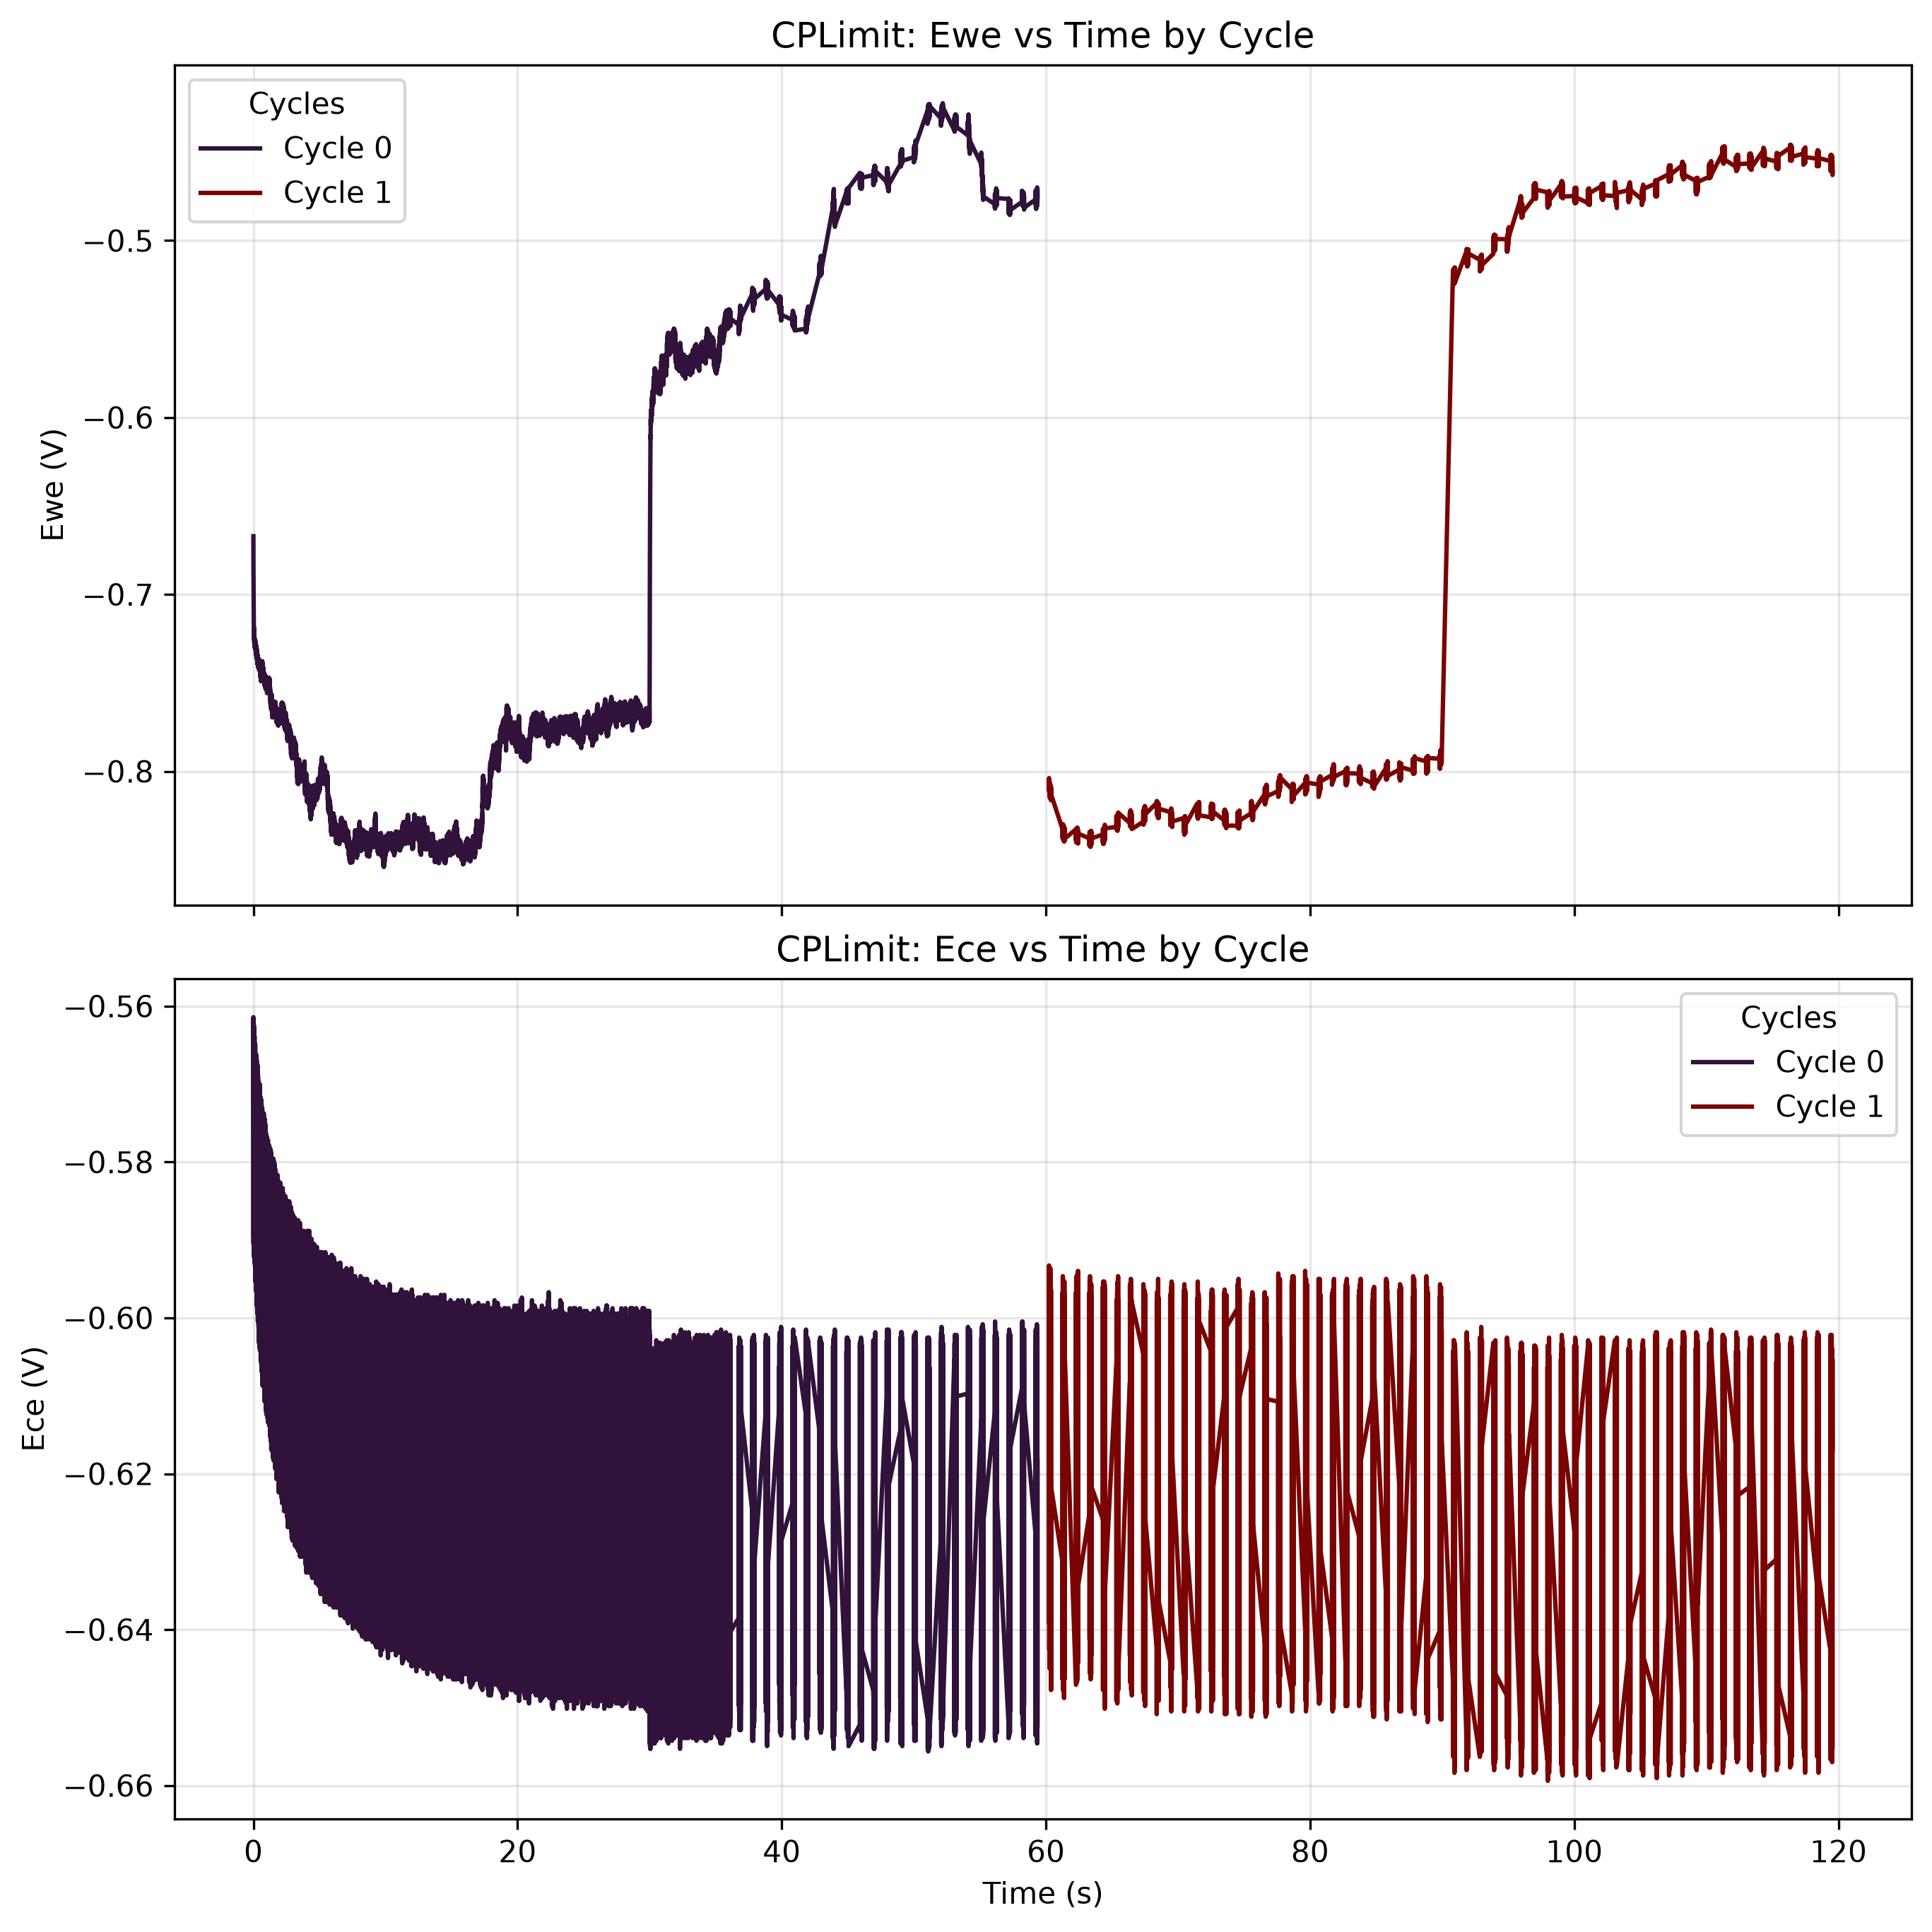

The table this chart was drawn from, first rows:
time(sec), Ewe(V), Q-Q0(mAh), I(mA), cycle#, Ece (V)
0.0, -0.6671, 3.029539398180358e-17, 0.0, 0, -0.5628
3.9999998989515007e-05, -0.6688, 6.729963963044095e-17, 9.251062372747643e-10, 0, -0.5631
0.00012, -0.6711, -3.6062990159228814e-14, -9.040146409233785e-07, 0, -0.5614
0.00024, -0.6721, -1.4529948967091644e-13, -9.113943488792131e-07, 0, -0.5624
0.00044, -0.6731, -3.2796077594106354e-13, -9.145811330490972e-07, 0, -0.5624
0.00068, -0.6742, -5.480204506337627e-13, -9.185225358088189e-07, 0, -0.5624
0.00096, -0.6752, -8.058373846681066e-13, -9.226317487787128e-07, 0, -0.5635
0.0012, -0.6762, -1.027708408825323e-12, -9.257345445767839e-07, 0, -0.5638
0.00156, -0.6774, -1.3619322683511292e-12, -9.305146098093076e-07, 0, -0.5645
0.002, -0.6786, -1.7726434469594876e-12, -9.357139507670809e-07, 0, -0.5662
0.00232, -0.6798, -2.072746054654351e-12, -9.394037769894226e-07, 0, -0.5676
0.00272, -0.6808, -2.4493764221728e-12, -9.433452907714468e-07, 0, -0.5686
0.00328, -0.6819, -2.979330324115459e-12, -9.489639074544698e-07, 0, -0.5696
0.00364, -0.6831, -3.321521009624906e-12, -9.516474275272913e-07, 0, -0.5717
0.00424, -0.6841, -3.894246904112553e-12, -9.56930645834575e-07, 0, -0.5765
0.00504, -0.6855, -4.662344295358611e-12, -9.625493735399004e-07, 0, -0.5816
0.00572, -0.6865, -5.3185181952963845e-12, -9.668261746753615e-07, 0, -0.584
0.00652, -0.6875, -6.093864562267681e-12, -9.71103086833125e-07, 0, -0.5844
0.00764, -0.6885, -7.184602739129797e-12, -9.762186614636903e-07, 0, -0.5902
0.00832, -0.6896, -7.849293263972879e-12, -9.7881824867585e-07, 0, -0.5899
0.009, -0.6906, -8.515527692709579e-12, -9.80579395459813e-07, 0, -0.5905
0.00952, -0.6918, -9.02586425738372e-12, -9.820888546840933e-07, 0, -0.5888
0.01004, -0.6928, -9.53686955795785e-12, -9.830951608336136e-07, 0, -0.5871
0.01068, -0.6939, -1.0166664385358182e-11, -9.846047310801964e-07, 0, -0.5847
0.01124, -0.6949, -1.071837844174306e-11, -9.858626137670967e-07, 0, -0.584
0.01184, -0.6961, -1.1310154202082146e-11, -9.869528527772786e-07, 0, -0.582
0.0124, -0.6971, -1.1863008839152478e-11, -9.874560058520387e-07, 0, -0.5799
0.01276, -0.6983, -1.221854648708609e-11, -9.878752260661372e-07, 0, -0.5758
0.01344, -0.6993, -1.2890567085976912e-11, -9.886299556782774e-07, 0, -0.5738
0.0138, -0.7004, -1.3246600864824654e-11, -9.892170416136992e-07, 0, -0.5724
0.0146, -0.7014, -1.4038276617556189e-11, -9.899717712258393e-07, 0, -0.5696
0.01508, -0.7024, -1.4513671514615467e-11, -9.906426789996203e-07, 0, -0.5679
0.01548, -0.7034, -1.4909894499592902e-11, -9.907265008379795e-07, 0, -0.5655
0.016, -0.7046, -1.5425216659537e-11, -9.909780773753596e-07, 0, -0.5631
0.01648, -0.7057, -1.5901120697936477e-11, -9.91565052288479e-07, 0, -0.5624
0.01708, -0.7067, -1.6496250546116364e-11, -9.921521382239007e-07, 0, -0.5618
0.01772, -0.7081, -1.713152016080688e-11, -9.930746225350617e-07, 0, -0.5638
0.01856, -0.7093, -1.796603144033071e-11, -9.939131739855611e-07, 0, -0.5662
0.01944, -0.7105, -1.8841117901957638e-11, -9.948356582967222e-07, 0, -0.5679
0.02596, -0.7115, -2.5345510412666528e-11, -9.990287486161264e-07, 0, -0.5895
0.02688, -0.7125, -2.626435527397497e-11, -9.988609939171056e-07, 0, -0.5871
0.02832, -0.7136, -2.7702194704826155e-11, -9.982739079816838e-07, 0, -0.5827
0.02928, -0.7148, -2.8660544423853018e-11, -9.980224424666062e-07, 0, -0.5768
0.03044, -0.7158, -2.9817995295111643e-11, -9.977707549069237e-07, 0, -0.5731
0.03112, -0.7168, -3.049642482988446e-11, -9.974353565311844e-07, 0, -0.5693
0.03212, -0.7178, -3.149403654534311e-11, -9.973514236705228e-07, 0, -0.5652
0.033, -0.7189, -3.237177192971785e-11, -9.973514236705228e-07, 0, -0.5631
0.03368, -0.7199, -3.3050069625506495e-11, -9.97519289391846e-07, 0, -0.5624
0.03504, -0.7209, -3.440710910629363e-11, -9.982739079816838e-07, 0, -0.5645
0.03836, -0.7199, -3.772413284530707e-11, -1.0002028094646676e-06, 0, -0.5823
0.04012, -0.7189, -3.948490492899914e-11, -1.0007897843777869e-06, 0, -0.5881
0.04456, -0.7199, -4.39266539808969e-11, -9.996157235292458e-07, 0, -0.5851
0.04572, -0.7209, -4.5086153560580655e-11, -9.993641469918657e-07, 0, -0.5806
0.04752, -0.7219, -4.6884017501636066e-11, -9.988609939171056e-07, 0, -0.572
0.0486, -0.723, -4.796239447268924e-11, -9.981062643049654e-07, 0, -0.5669
0.04964, -0.724, -4.900045300071376e-11, -9.981900861433246e-07, 0, -0.5638
0.0508, -0.725, -5.015832540977705e-11, -9.983578408423455e-07, 0, -0.5628
0.05468, -0.724, -5.4035401153562646e-11, -1.0007059625394277e-06, 0, -0.5816
0.05624, -0.723, -5.559650309572284e-11, -1.0007059625394277e-06, 0, -0.5881
0.05824, -0.7219, -5.7598537051006815e-11, -1.0011252937758286e-06, 0, -0.5923
... 38,906 more rows
